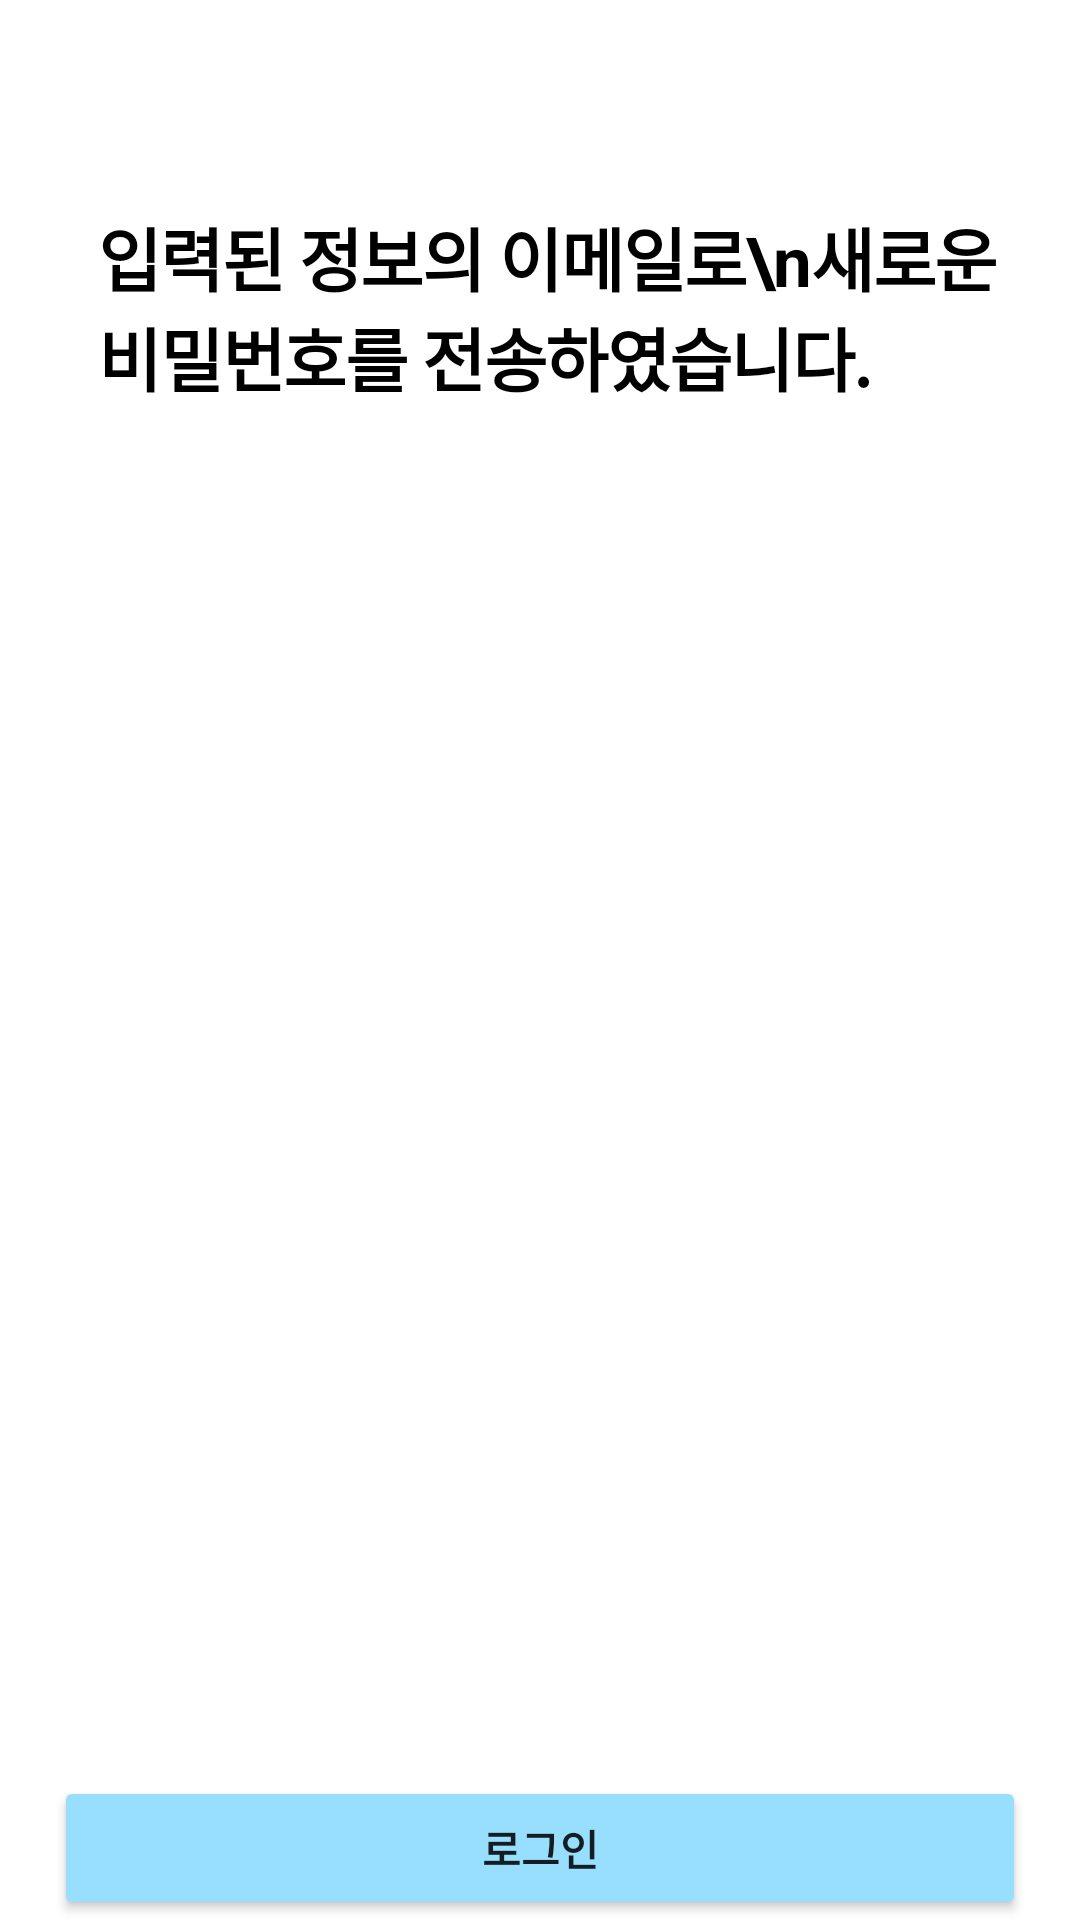

Android layout source for this screen:
<!-- AndroidManifest.xml: application theme Theme.RideWay_App -->
<!-- res/layout/activity_pass_search_success.xml -->
<?xml version="1.0" encoding="utf-8"?>
<androidx.constraintlayout.widget.ConstraintLayout xmlns:android="http://schemas.android.com/apk/res/android"
    xmlns:app="http://schemas.android.com/apk/res-auto"
    xmlns:tools="http://schemas.android.com/tools"
    android:layout_width="match_parent"
    android:layout_height="match_parent"
    tools:context=".login.PassSearchSuccessActivity">

    <androidx.constraintlayout.widget.Guideline
        android:id="@+id/vg_left"
        android:layout_width="wrap_content"
        android:layout_height="wrap_content"
        android:orientation="vertical"
        app:layout_constraintGuide_percent="0.05" />

    <androidx.constraintlayout.widget.Guideline
        android:id="@+id/vg_right"
        android:layout_width="wrap_content"
        android:layout_height="wrap_content"
        android:orientation="vertical"
        app:layout_constraintGuide_percent="0.95" />

    <androidx.constraintlayout.widget.Guideline
        android:id="@+id/hg_top"
        android:layout_width="wrap_content"
        android:layout_height="wrap_content"
        android:orientation="horizontal"
        app:layout_constraintGuide_percent="0.02" />

    <androidx.constraintlayout.widget.Guideline
        android:id="@+id/horizontal_guidelineHalf"
        android:layout_width="wrap_content"
        android:layout_height="wrap_content"
        android:orientation="horizontal"
        app:layout_constraintGuide_percent="0.3" />

    <androidx.constraintlayout.widget.Guideline
        android:id="@+id/horizontal_guidelineHalf2"
        android:layout_width="wrap_content"
        android:layout_height="wrap_content"
        android:orientation="horizontal"
        app:layout_constraintGuide_percent="0.5" />


    <TextView
        android:layout_width="0dp"
        android:layout_height="wrap_content"
        android:letterSpacing="-0.02"
        android:paddingLeft="15dp"
        android:text="입력된 정보의 이메일로\n새로운 비밀번호를 전송하였습니다."
        android:textColor="@color/black"
        android:textSize="23dp"
        android:textStyle="bold"
        app:layout_constraintBottom_toTopOf="@+id/horizontal_guidelineHalf"
        app:layout_constraintEnd_toStartOf="@+id/vg_right"
        app:layout_constraintStart_toStartOf="@+id/vg_left"
        app:layout_constraintTop_toTopOf="@+id/hg_top" />

    <Button
        android:id="@+id/btn_idSearchLogin"
        android:layout_width="0dp"
        android:layout_height="wrap_content"
        android:backgroundTint="@color/skyBlue"
        android:text="로그인"
        android:textStyle="bold"
        app:layout_constraintBottom_toBottomOf="parent"
        app:layout_constraintEnd_toStartOf="@+id/vg_right"
        app:layout_constraintStart_toStartOf="@+id/vg_left" />

    <ImageView
        android:id="@+id/imageView"
        android:layout_width="130dp"
        android:layout_height="130dp"
        app:layout_constraintBottom_toTopOf="@+id/horizontal_guidelineHalf2"
        app:layout_constraintEnd_toStartOf="@+id/vg_right"
        app:layout_constraintStart_toStartOf="@+id/vg_left"
        app:layout_constraintTop_toTopOf="@+id/horizontal_guidelineHalf"
        app:srcCompat="@drawable/img_confirm_mark" />

</androidx.constraintlayout.widget.ConstraintLayout>
<!-- resources referenced by this layout -->
<resources>
  <color name="black">#FF000000</color>
  <color name="skyBlue">#98DFFF</color>
  <style name="Theme.RideWay_App" parent="Theme.MaterialComponents.DayNight.NoActionBar">
          
          <item name="colorPrimary">#E67E76</item>
          <item name="colorPrimaryVariant">@color/purple_700</item>
          <item name="colorOnPrimary">@color/white</item>
          
          <item name="colorSecondary">@color/teal_200</item>
          <item name="colorSecondaryVariant">@color/teal_700</item>
          <item name="colorOnSecondary">@color/black</item>
          
          <item name="android:statusBarColor">#444444</item>
          
      </style>
  <color name="purple_700">#FF3700B3</color>
  <color name="white">#FFFFFFFF</color>
  <color name="teal_200">#FF03DAC5</color>
  <color name="teal_700">#FF018786</color>
</resources>
